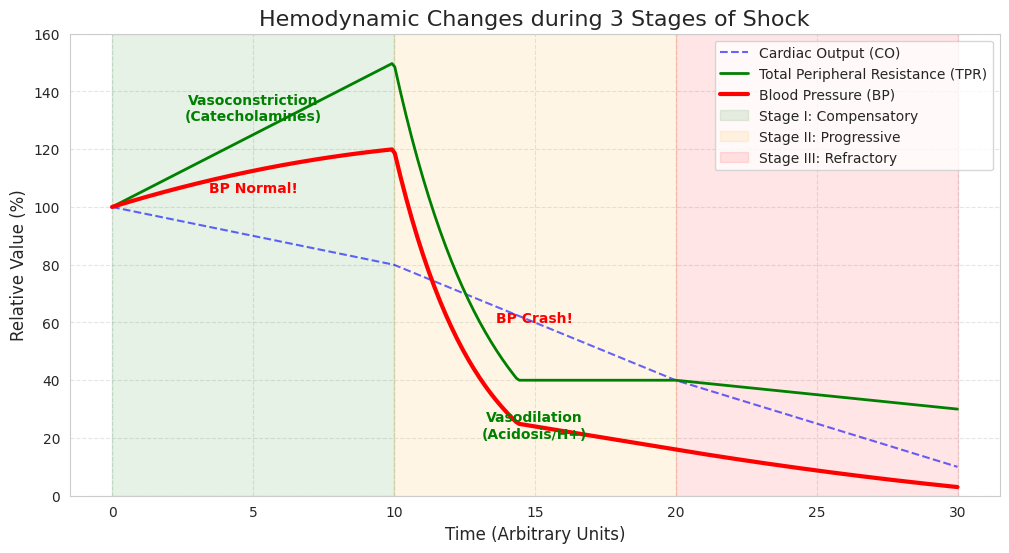

Source code (Python):
import numpy as np
import matplotlib.pyplot as plt
import seaborn as sns

# 设置绘图风格
sns.set_style("whitegrid")
plt.rcParams['font.sans-serif'] = ['Arial']  # 防止字体报错
plt.rcParams['axes.unicode_minus'] = False

# 1. 定义时间轴 (模拟休克发展的三个阶段)
# 0-10: 代偿期 (Stage I)
# 10-20: 淤血期 (Stage II)
# 20-30: 衰竭期 (Stage III)
t = np.linspace(0, 30, 300)

# 2. 模拟心输出量 (CO) 的变化
# 逻辑：随着失血/回心血量减少，CO 是一直在下降的
# - Stage I: 代偿性心率加快，CO 下降较慢
# - Stage II: 回心血量受阻，CO 加速下降
# - Stage III: 心衰，CO 归零
def simulate_co(t):
    co = []
    for x in t:
        if x < 10:
            co.append(100 - 2 * x)  # 轻微下降
        elif x < 20:
            co.append(80 - 4 * (x - 10)) # 加速下降
        else:
            co.append(40 - 3 * (x - 20)) # 衰竭
    return np.array(co)

# 3. 模拟总外周阻力 (TPR) 的变化 (这是休克机制的核心！！！)
# 逻辑：
# - Stage I: 交感兴奋，血管收缩 -> TPR 飙升
# - Stage II: 酸中毒，血管麻痹 -> TPR 跳水
# - Stage III: 麻痹/微血栓 -> TPR 失效
def simulate_tpr(t):
    tpr = []
    for x in t:
        if x < 10:
            # 代偿期：阻力代偿性上升 (儿茶酚胺)
            tpr.append(1.0 + 0.05 * x) 
        elif x < 20:
            # 淤血期：阻力崩塌 (酸中毒/扩血管物质)
            # 这里模拟了一个指数级衰减
            decay = 1.5 * np.exp(-0.3 * (x - 10))
            tpr.append(max(0.4, decay))
        else:
            # 衰竭期：维持低水平
            tpr.append(0.4 - 0.01 * (x - 20))
    return np.array(tpr)

# 计算数据
CO_percent = simulate_co(t)
TPR_ratio = simulate_tpr(t)

# 4. 计算平均动脉压 (MAP)
# 公式：BP = CO * TPR (这里做归一化处理)
# 初始状态 BP = 100 * 1.0 = 100
BP_simulated = CO_percent * TPR_ratio

# --- 绘图可视化 ---
plt.figure(figsize=(12, 6))

# 绘制三条曲线
plt.plot(t, CO_percent, label='Cardiac Output (CO)', color='blue', linestyle='--', alpha=0.6)
plt.plot(t, TPR_ratio * 100, label='Total Peripheral Resistance (TPR)', color='green', linewidth=2)
plt.plot(t, BP_simulated, label='Blood Pressure (BP)', color='red', linewidth=3)

# 划分三个阶段的背景区域
plt.axvspan(0, 10, color='green', alpha=0.1, label='Stage I: Compensatory')
plt.axvspan(10, 20, color='orange', alpha=0.1, label='Stage II: Progressive')
plt.axvspan(20, 30, color='red', alpha=0.1, label='Stage III: Refractory')

# 添加关键注释 (Annotation) - 你的考点都在这里！
plt.text(5, 130, "Vasoconstriction\n(Catecholamines)", ha='center', color='green', fontweight='bold')
plt.text(15, 20, "Vasodilation\n(Acidosis/H+)", ha='center', color='green', fontweight='bold')
plt.text(5, 105, "BP Normal!", ha='center', color='red', fontweight='bold')
plt.text(15, 60, "BP Crash!", ha='center', color='red', fontweight='bold')

# 图表装饰
plt.title('Hemodynamic Changes during 3 Stages of Shock', fontsize=16)
plt.xlabel('Time (Arbitrary Units)', fontsize=12)
plt.ylabel('Relative Value (%)', fontsize=12)
plt.legend(loc='upper right')
plt.ylim(0, 160)
plt.grid(True, linestyle='--', alpha=0.5)

plt.show()
